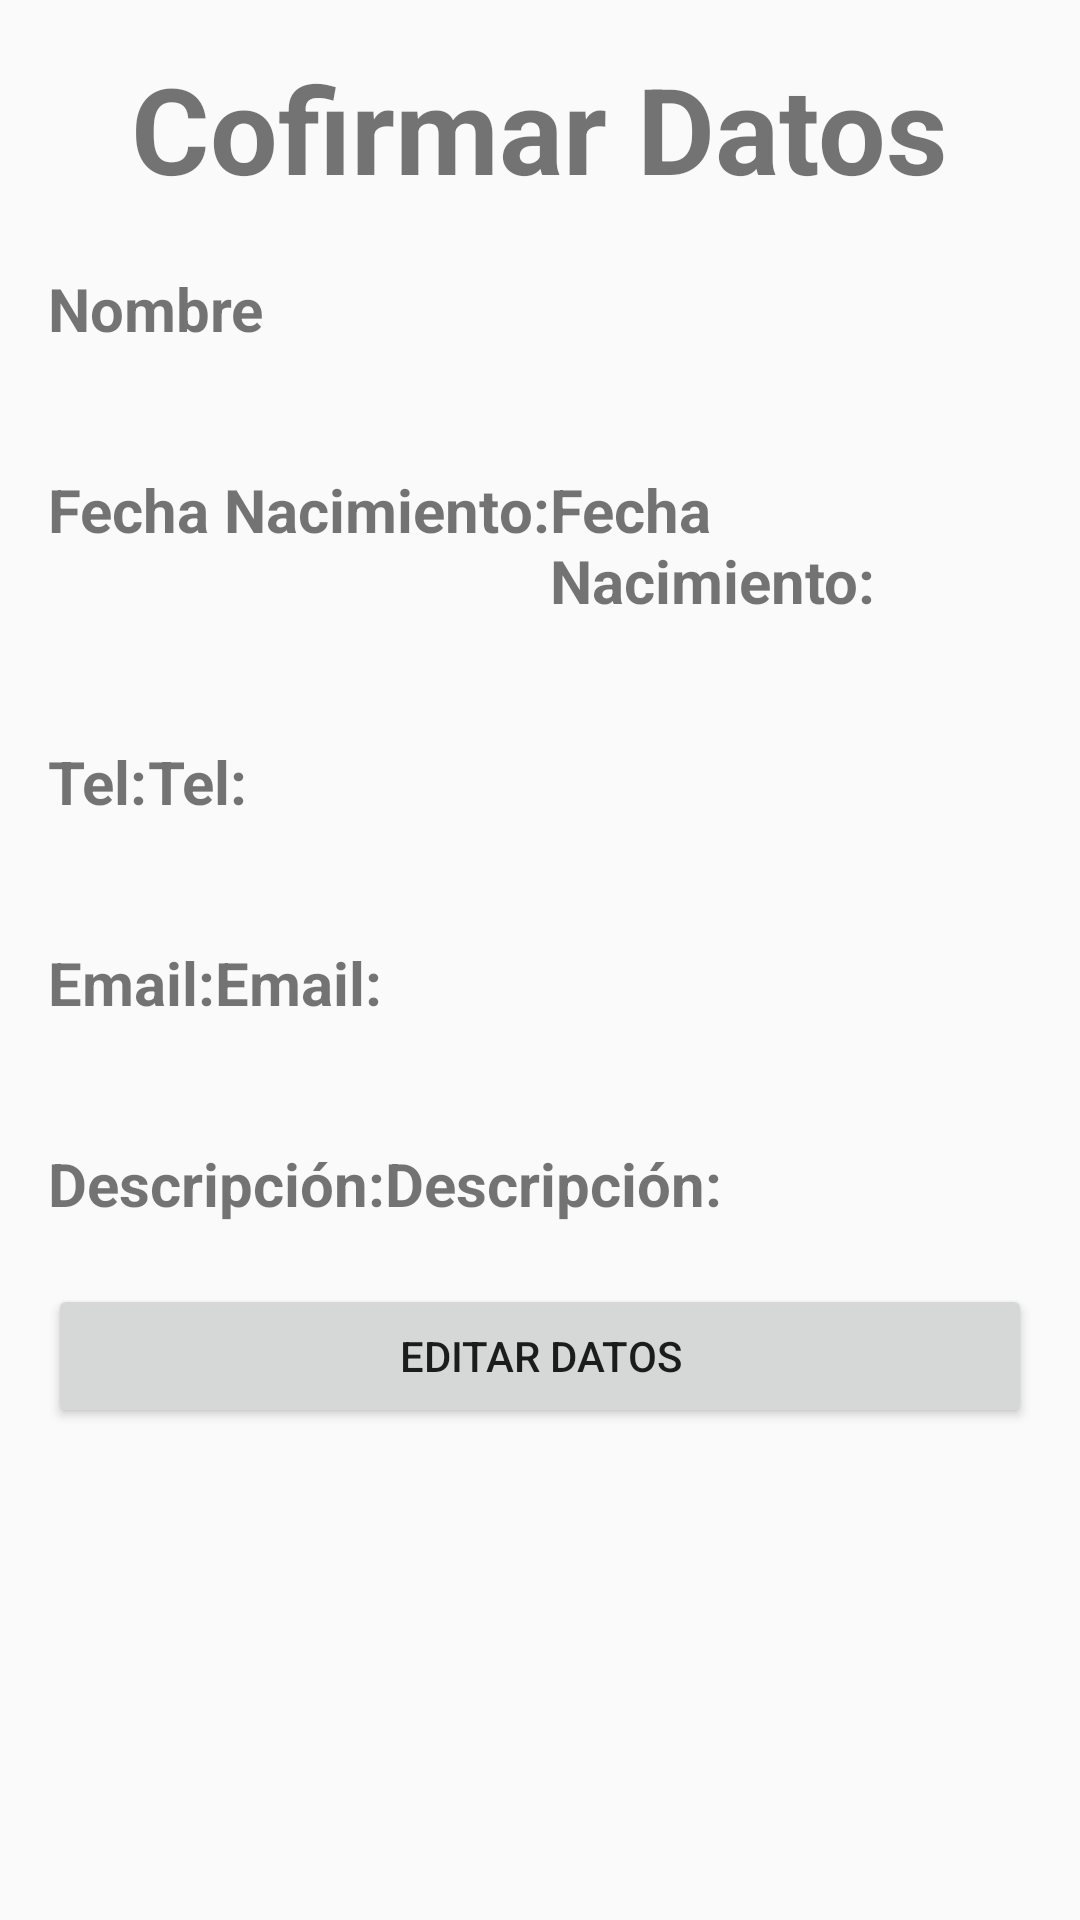

This screen was rendered from an Android layout file. Write that file and the resources it references.
<!-- AndroidManifest.xml: application theme AppTheme -->
<!-- res/layout/activity_detalle_datos.xml -->
<?xml version="1.0" encoding="utf-8"?>
<LinearLayout xmlns:android="http://schemas.android.com/apk/res/android"
    xmlns:tools="http://schemas.android.com/tools"
    android:layout_width="match_parent"
    android:layout_height="match_parent"
    android:paddingBottom="@dimen/activity_vertical_margin"
    android:paddingLeft="@dimen/activity_horizontal_margin"
    android:paddingRight="@dimen/activity_horizontal_margin"
    android:paddingTop="@dimen/activity_vertical_margin"
    android:orientation="vertical"
    tools:context="com.example.formularyaplication.DetalleDatos">


    <TextView
        android:id="@+id/tvddTitulo"
        android:layout_width="wrap_content"
        android:layout_height="wrap_content"
        android:text="@string/ddtitulo"
        android:textStyle="bold"
        android:layout_gravity="center_horizontal"
        android:textSize="@dimen/tamTitu"/>

    <TextView
        android:id="@+id/ddNombre"
        android:layout_width="wrap_content"
        android:layout_height="wrap_content"
        android:layout_marginTop="@dimen/top"
        android:text="@string/ddnombre"
        android:textStyle="bold"
        android:textSize="@dimen/tamText"/>

    <LinearLayout
        android:layout_width="match_parent"
        android:layout_height="wrap_content"
        android:orientation="horizontal"
        android:layout_marginTop="@dimen/top">

        <TextView
            android:layout_width="wrap_content"
            android:layout_height="wrap_content"
            android:layout_marginTop="@dimen/top"
            android:text="@string/ddfecnac"
            android:textStyle="bold"
            android:textSize="@dimen/tamText"/>

        <TextView
            android:id="@+id/tvddFecNac"
            android:layout_width="wrap_content"
            android:layout_height="wrap_content"
            android:layout_marginTop="@dimen/top"
            android:text="@string/ddfecnac"
            android:textStyle="bold"
            android:textSize="@dimen/tamText"/>

    </LinearLayout>

    <LinearLayout
        android:layout_width="match_parent"
        android:layout_height="wrap_content"
        android:orientation="horizontal"
        android:layout_marginTop="@dimen/top">

        <TextView
            android:layout_width="wrap_content"
            android:layout_height="wrap_content"
            android:layout_marginTop="@dimen/top"
            android:text="@string/ddtelefono"
            android:textStyle="bold"
            android:textSize="@dimen/tamText"/>

        <TextView
            android:id="@+id/tvddTelefono"
            android:layout_width="wrap_content"
            android:layout_height="wrap_content"
            android:layout_marginTop="@dimen/top"
            android:text="@string/ddtelefono"
            android:textStyle="bold"
            android:textSize="@dimen/tamText"/>

    </LinearLayout>

    <LinearLayout
        android:layout_width="match_parent"
        android:layout_height="wrap_content"
        android:orientation="horizontal"
        android:layout_marginTop="@dimen/top">

        <TextView
            android:layout_width="wrap_content"
            android:layout_height="wrap_content"
            android:layout_marginTop="@dimen/top"
            android:text="@string/ddemail"
            android:textStyle="bold"
            android:textSize="@dimen/tamText"/>

        <TextView
            android:id="@+id/tvddEmail"
            android:layout_width="wrap_content"
            android:layout_height="wrap_content"
            android:layout_marginTop="@dimen/top"
            android:text="@string/ddemail"
            android:textStyle="bold"
            android:textSize="@dimen/tamText"/>

    </LinearLayout>

    <LinearLayout
        android:layout_width="match_parent"
        android:layout_height="wrap_content"
        android:orientation="horizontal"
        android:layout_marginTop="@dimen/top">

        <TextView
            android:layout_width="wrap_content"
            android:layout_height="wrap_content"
            android:layout_marginTop="@dimen/top"
            android:text="@string/dddescripcion"
            android:textStyle="bold"
            android:textSize="@dimen/tamText"/>

        <TextView
            android:id="@+id/tvddDescripcion"
            android:layout_width="wrap_content"
            android:layout_height="wrap_content"
            android:layout_marginTop="@dimen/top"
            android:text="@string/dddescripcion"
            android:textStyle="bold"
            android:textSize="@dimen/tamText"/>

    </LinearLayout>


    <Button
        android:id="@+id/btEditarDatos"
        android:layout_marginTop="20dp"
        android:layout_width="match_parent"
        android:layout_height="wrap_content"
        android:text="@string/bteditardatos" />

</LinearLayout>
<!-- resources referenced by this layout -->
<resources>
  <dimen name="activity_horizontal_margin">16dp</dimen>
  <dimen name="activity_vertical_margin">16dp</dimen>
  <dimen name="tamText">20dp</dimen>
  <dimen name="tamTitu">40dp</dimen>
  <dimen name="top">20dp</dimen>
  <string name="bteditardatos"> Editar Datos</string>
  <string name="dddescripcion">Descripción: </string>
  <string name="ddemail">Email: </string>
  <string name="ddfecnac">Fecha Nacimiento: </string>
  <string name="ddnombre">Nombre</string>
  <string name="ddtelefono">Tel: </string>
  <string name="ddtitulo">Cofirmar Datos</string>
  <style name="AppTheme" parent="Theme.AppCompat.Light.DarkActionBar">
          
          <item name="colorPrimary">@color/colorPrimary</item>
          <item name="colorPrimaryDark">@color/colorPrimaryDark</item>
          <item name="colorAccent">@color/colorAccent</item>
      </style>
  <!-- not gathered from this repository: default colours our renderer supplied (Android Studio template values) -->
  <color name="colorPrimary">#FF6200EE</color>
  <color name="colorPrimaryDark">#FF3700B3</color>
  <color name="colorAccent">#FF03DAC5</color>
</resources>
